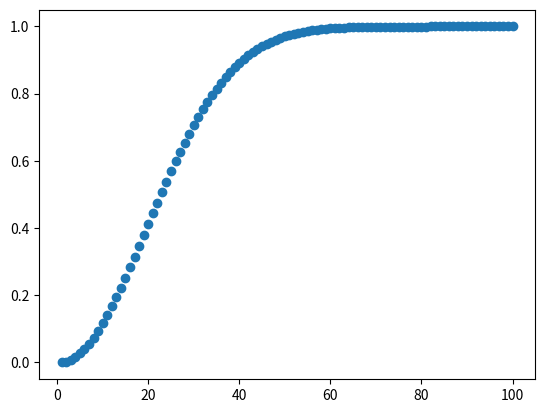

This figure's Python source:
import matplotlib.pyplot as plt

def check_probability(n):
    prob=1.0
    for i in range(n):
        prob = prob*((365-i)/365)
    return prob
res =[]
for i in range(1, 101):
    res.append(1- check_probability(i))
    print(f'probablility of person {i} is ', 1- check_probability(i))


x_axis = range(1,101)
y_axis =  res

plt.scatter(x_axis, y_axis)
plt.show()
